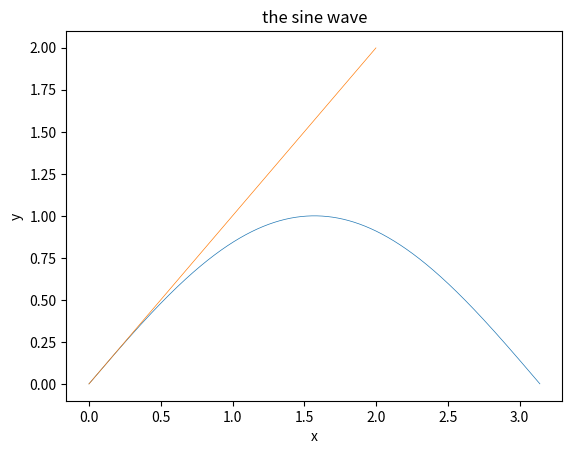

Write Python code to recreate this figure.
import math
import numpy as np
import matplotlib.pyplot as plt
from pylab import *



t = arange (0.0, pi, .001)
s = sin(t)
plot(t,s, linewidth = .5)

x = arange(0.0, 2, .001)
y = x
plot(x,y, linewidth = .5)

xlabel('x')
ylabel('y')
title('the sine wave')
savefig("sineWave example")
show()
